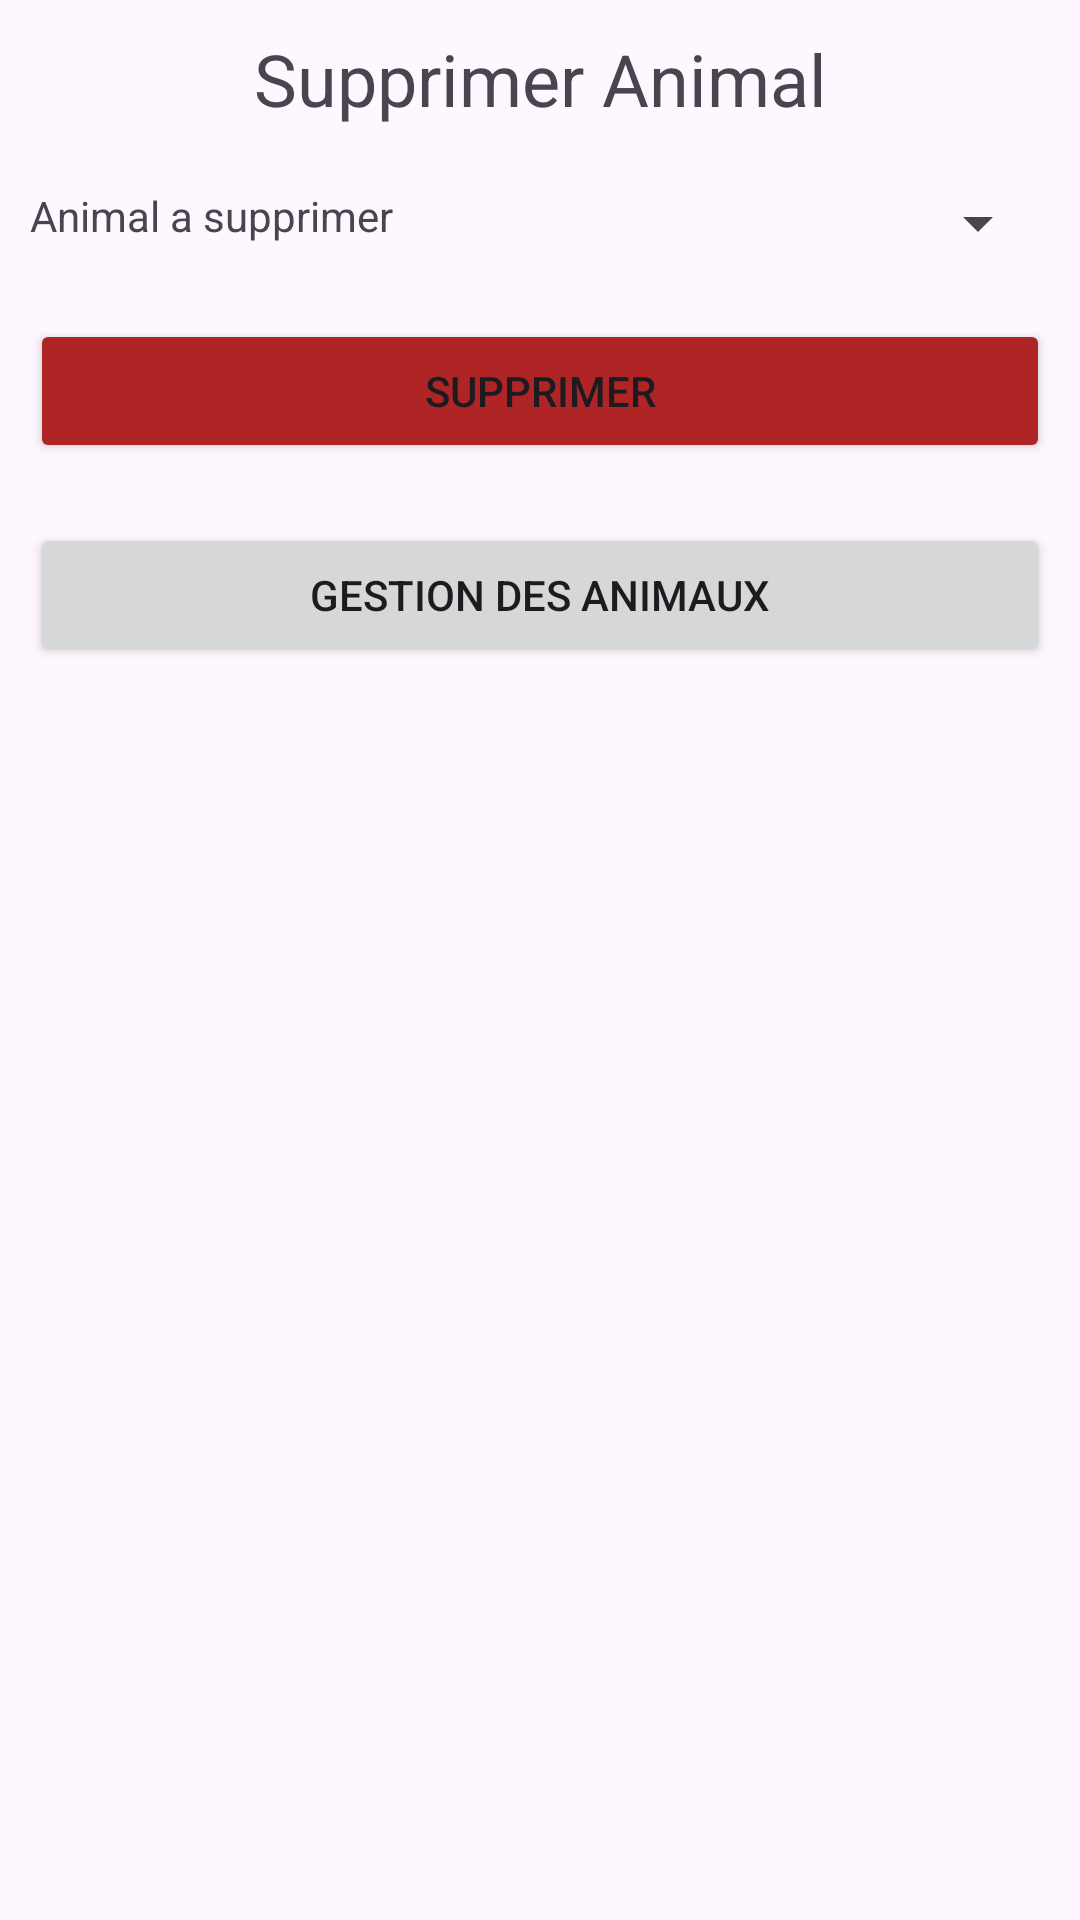

Layout XML and referenced resources for this Android screen:
<!-- AndroidManifest.xml: application theme Theme.MiseAuVert -->
<!-- res/layout/activity_supprimer_animal.xml -->
<?xml version="1.0" encoding="utf-8"?>
<androidx.constraintlayout.widget.ConstraintLayout xmlns:android="http://schemas.android.com/apk/res/android"
    xmlns:app="http://schemas.android.com/apk/res-auto"
    xmlns:tools="http://schemas.android.com/tools"
    android:layout_width="match_parent"
    android:layout_height="match_parent"
    tools:context=".SupprimerAnimal">

    <LinearLayout
        android:layout_width="match_parent"
        android:layout_height="wrap_content"
        android:orientation="vertical">

        <TextView
            android:id="@+id/textView"
            android:layout_width="match_parent"
            android:layout_height="wrap_content"
            android:layout_margin="10dp"

            android:text="Supprimer Animal"
            android:textAlignment="center"
            android:textSize="24sp" />

        <LinearLayout
            android:layout_width="match_parent"
            android:layout_height="wrap_content"
            android:layout_margin="10dp"
            android:layout_marginBottom="20dp"
            android:orientation="horizontal">

            <TextView
                android:id="@+id/textView5"
                android:layout_width="270dp"
                android:layout_height="wrap_content"
                android:layout_weight="1"
                android:text="Animal a supprimer" />

            <Spinner
                android:id="@+id/animal_a_suprimmer_txt"
                android:layout_width="match_parent"
                android:layout_height="wrap_content"
                android:layout_weight="1" />
        </LinearLayout>

        <Button
            android:id="@+id/btn_supprimerAnimal"
            android:layout_width="match_parent"
            android:layout_height="wrap_content"
            android:layout_margin="10dp"
            android:backgroundTint="@color/red"
            android:text="Supprimer" />

        <Button
            android:id="@+id/btn_gestionAnimaux"
            android:layout_width="match_parent"
            android:layout_height="match_parent"
            android:layout_margin="10dp"
            android:layout_weight="1"
            android:text="Gestion des Animaux" />

    </LinearLayout>
</androidx.constraintlayout.widget.ConstraintLayout>
<!-- resources referenced by this layout -->
<resources>
  <color name="red">#af2525</color>
  <style name="Theme.MiseAuVert" parent="Base.Theme.MiseAuVert" />
  <style name="Base.Theme.MiseAuVert" parent="Theme.Material3.DayNight.NoActionBar">
          
          
      </style>
</resources>
